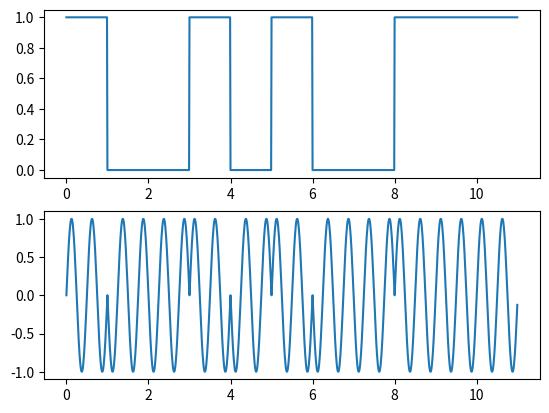

This chart was generated by the following Python code:
import numpy as np
from math import pi
import matplotlib.pyplot as plt

Data = np.array([1, 0, 0, 1, 0, 1, 0, 0, 1, 1, 1,])
time = np.arange(0, len(Data), .01)
Data = np.repeat(Data, 100)
Phase = (-1)**(Data<1) 
Carrier = np.sin(4*pi*time)
Output = Carrier * Phase

plt.subplot(2,1,1)
plt.plot(time, Data) 
plt.subplot(2, 1, 2)
plt.plot(time, Output) 
plt.show()